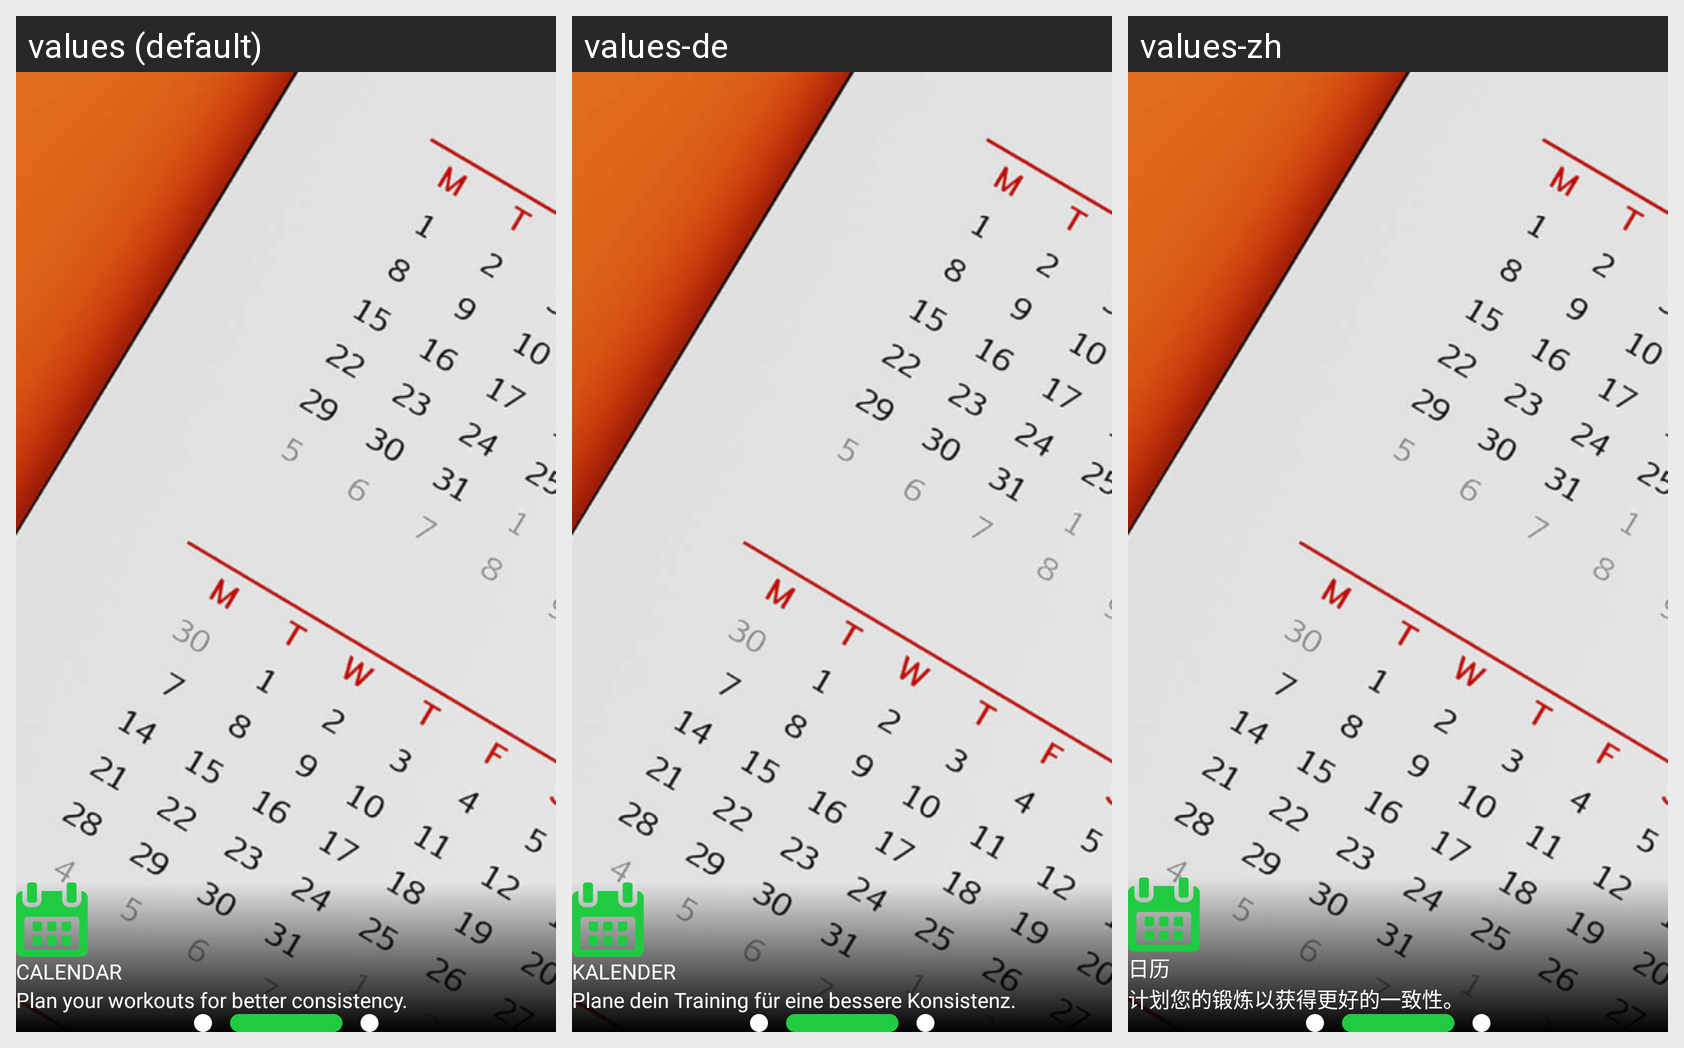

The Android screen above is rendered under several locales of the same app. Produce the string resources it draws, with the default and per-locale values.
Android screen res/layout/fragment_calender_page.xml rendered under 3 locales, left to right: values (default), values-de, values-zh. Device: Nexus 5 (rendered at 1080×1920; each locale shown at half size, 540×960, under a caption strip naming it); theme Theme.Tafcha.
Other locales in the repository, not shown: values-ar, values-fr, values-ru.
Strings drawn on this screen, with the default value and each locale's value (text and hints the layout hard-codes, and strings that could not be matched under every locale, appear in the picture but are not listed):

calendar
  values: CALENDAR
  values-de: KALENDER
  values-zh: 日历

calendar_description
  values: Plan your workouts for better consistency.
  values-de: Plane dein Training für eine bessere Konsistenz.
  values-zh: 计划您的锻炼以获得更好的一致性。
